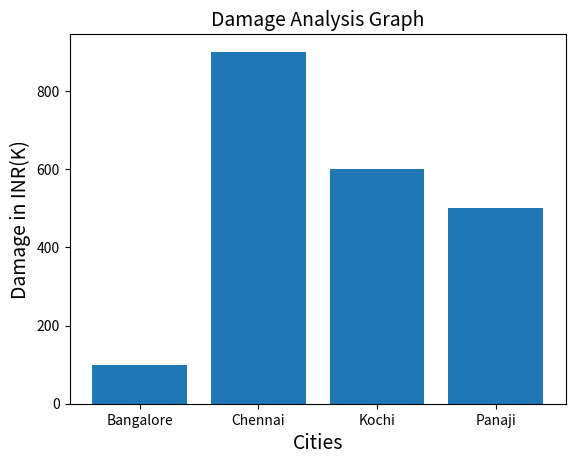

Write the Python code that produced this figure.
import matplotlib.pyplot as plt
x=['Bangalore','Chennai','Kochi','Panaji']
y=[100,900,600,500]
#plt.plot(x,y)
plt.xlabel('Cities',fontsize=14)
plt.ylabel('Damage in INR(K)',fontsize=14)
plt.title('Damage Analysis Graph',fontsize=14)
plt.bar(x,y)
plt.show()
